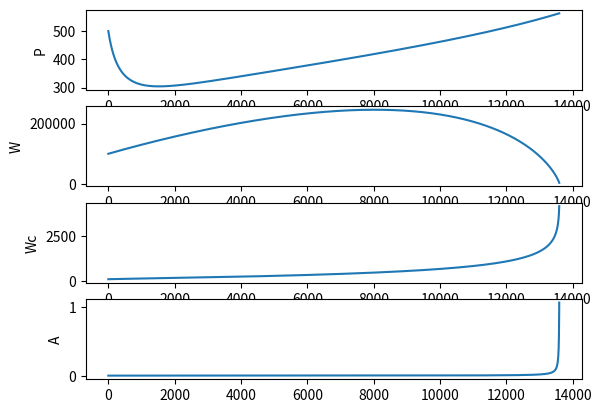

Here is the Python script that generated this plot:
from numpy import exp
from scipy.optimize import fsolve
import matplotlib.pyplot as plt

#constant parameters
alpha=0.05
beta=0.1
person_min=0.2
person_max=0.2*20
ext=400
Wps=1
K=600
lam=0.01


#iteration parameters
P=[500]
W=[100000]
Wc=[100]


dt=0.1
t_max=2000
step=int(t_max/dt)

#middle parameters
def A(Wc,W):
    return Wc/W

def gamma(Wc,P):
    return 1-exp(-Wc/P-person_min)

def Wns(Wc):
    return Wc-alpha*Wc-Wps

#iteration parameters
def P_itter(Pn,gamma):
    return Pn+dt*lam*Pn*(1-Pn/(gamma*K))
def W_itter(Wn,Wnsn,Wcn):
    return Wn+dt*(ext-Wnsn+beta*Wcn)
def Wc_itter(Wcn,Pn,An):
    return Wcn+dt*An*Pn
    #return Wcn+dt*Pn*((person_max-person_min)*exp(-An/0.01)+person_min)
    #return Pn*((person_max-person_min)*exp(-An/0.01)+person_min)
A_ying = []
for i in range(step):
    Pn1 = P_itter(P[-1], gamma(Wc[-1],P[-1]))
    P.append(Pn1)
    Wn1 = W_itter(W[-1], Wns(Wc[-1]), Wc[-1])
    W.append(Wn1)
    A_ying.append(A(Wc[-1],W[-1]))
    Wcn1 = Wc_itter(Wc[-1],P[-1], A(Wc[-1],W[-1]))
    Wc.append(Wcn1)

    if(Wcn1>Wn1):
        break

plt.figure()
plt.subplot(4,1,1)
plt.ylabel("P")
plt.plot(P)
plt.subplot(4,1,2)
plt.ylabel("W")
plt.plot(W)
plt.subplot(4,1,3)
plt.ylabel("Wc")
plt.plot(Wc)
plt.subplot(4,1,4)
plt.ylabel("A")
plt.plot(A_ying)
plt.show()
plt.close()
